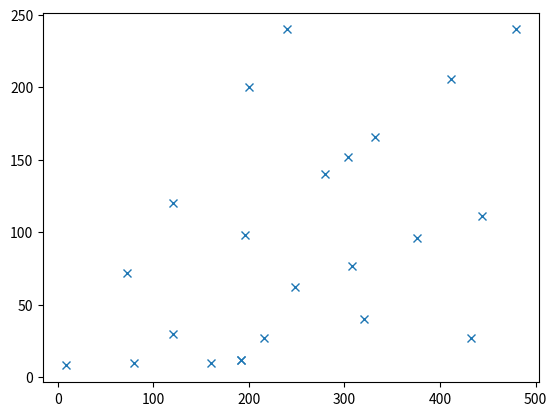
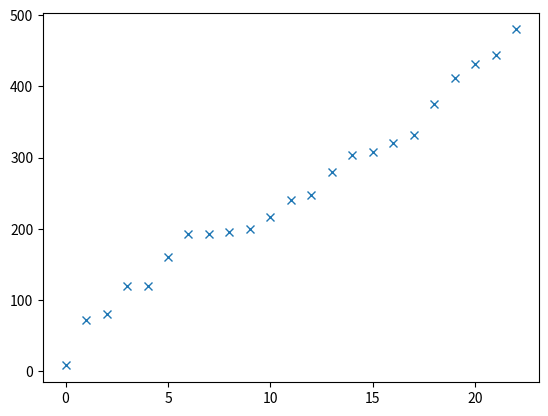
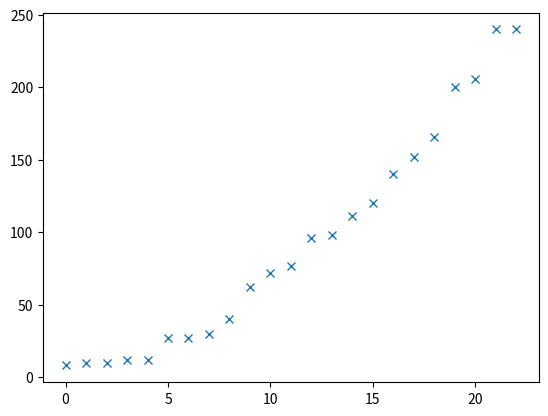

Write Python code to recreate these figures, in order.
import numpy as np
import matplotlib.pyplot as plt
import os

def generate_points():
    size = 16
    for _ in range(10):
        m7 = np.random.randint(0, 120+1, size) * 4
        div = np.random.randint(0, 5, size)
        m4 = m7 / 2**div
        clocks = list(zip(m7, m4))
        clocks.append((480, 240))
        clocks.append((72, 72))
        print(clocks)
        visu_points(clocks)


def make_dirs(clocks, filename_prefix='meas'):
    base_path = os.getcwd()
    for m4, m7 in clocks:
        dir_path = os.path.join(base_path, f'{filename_prefix}_{m7}_{m4}')
        if not os.path.exists(dir_path):
            os.mkdir(dir_path)

def visu_points(clocks):
    m4 = [x for x, _ in clocks]
    m7 = [y for _, y in clocks]
    plt.figure()
    plt.plot(m4, m7, 'x')
    plt.figure()
    a = [x for x in range(len(m4))]
    b = sorted(m4)
    plt.plot(a, b, 'x')
    plt.figure()
    a = [x for x in range(len(m7))]
    b = sorted(m7)
    plt.plot(a, b, 'x')

def main():
    # clocks = [(428, 26.75), (332, 166.0), (184, 11.5), (376, 96),\
    #           (120, 30.0), (196, 98.0), (280, 140), (304, 152.0),\
    #             (156, 9.75), (56, 28.0), (76, 9.5), (444, 111.0), (240, 240),\
    #             (364, 45.5), (308, 77.0), (8, 8.0), (200, 200), (120, 120), \
    #             (480, 240), (72, 72), (410, 205), (250, 75), (320, 40)]
    clocks = [(8, 8), (72, 72), (192, 12), (216, 27),\
            (80, 10), (120, 30), (120, 120),\
            (160, 10), (192, 12), (196, 98), (200, 200),\
            (240, 240), (248, 62), (280, 140), (304, 152),\
            (308, 77), (320, 40), (332, 166), (376, 96),\
            (412, 206), (432, 27), (444, 111), (480, 240)]
    print(sorted(clocks))
    visu_points(clocks)
    plt.show()

    # make_dirs(clocks)

if __name__ == '__main__':
    main()
